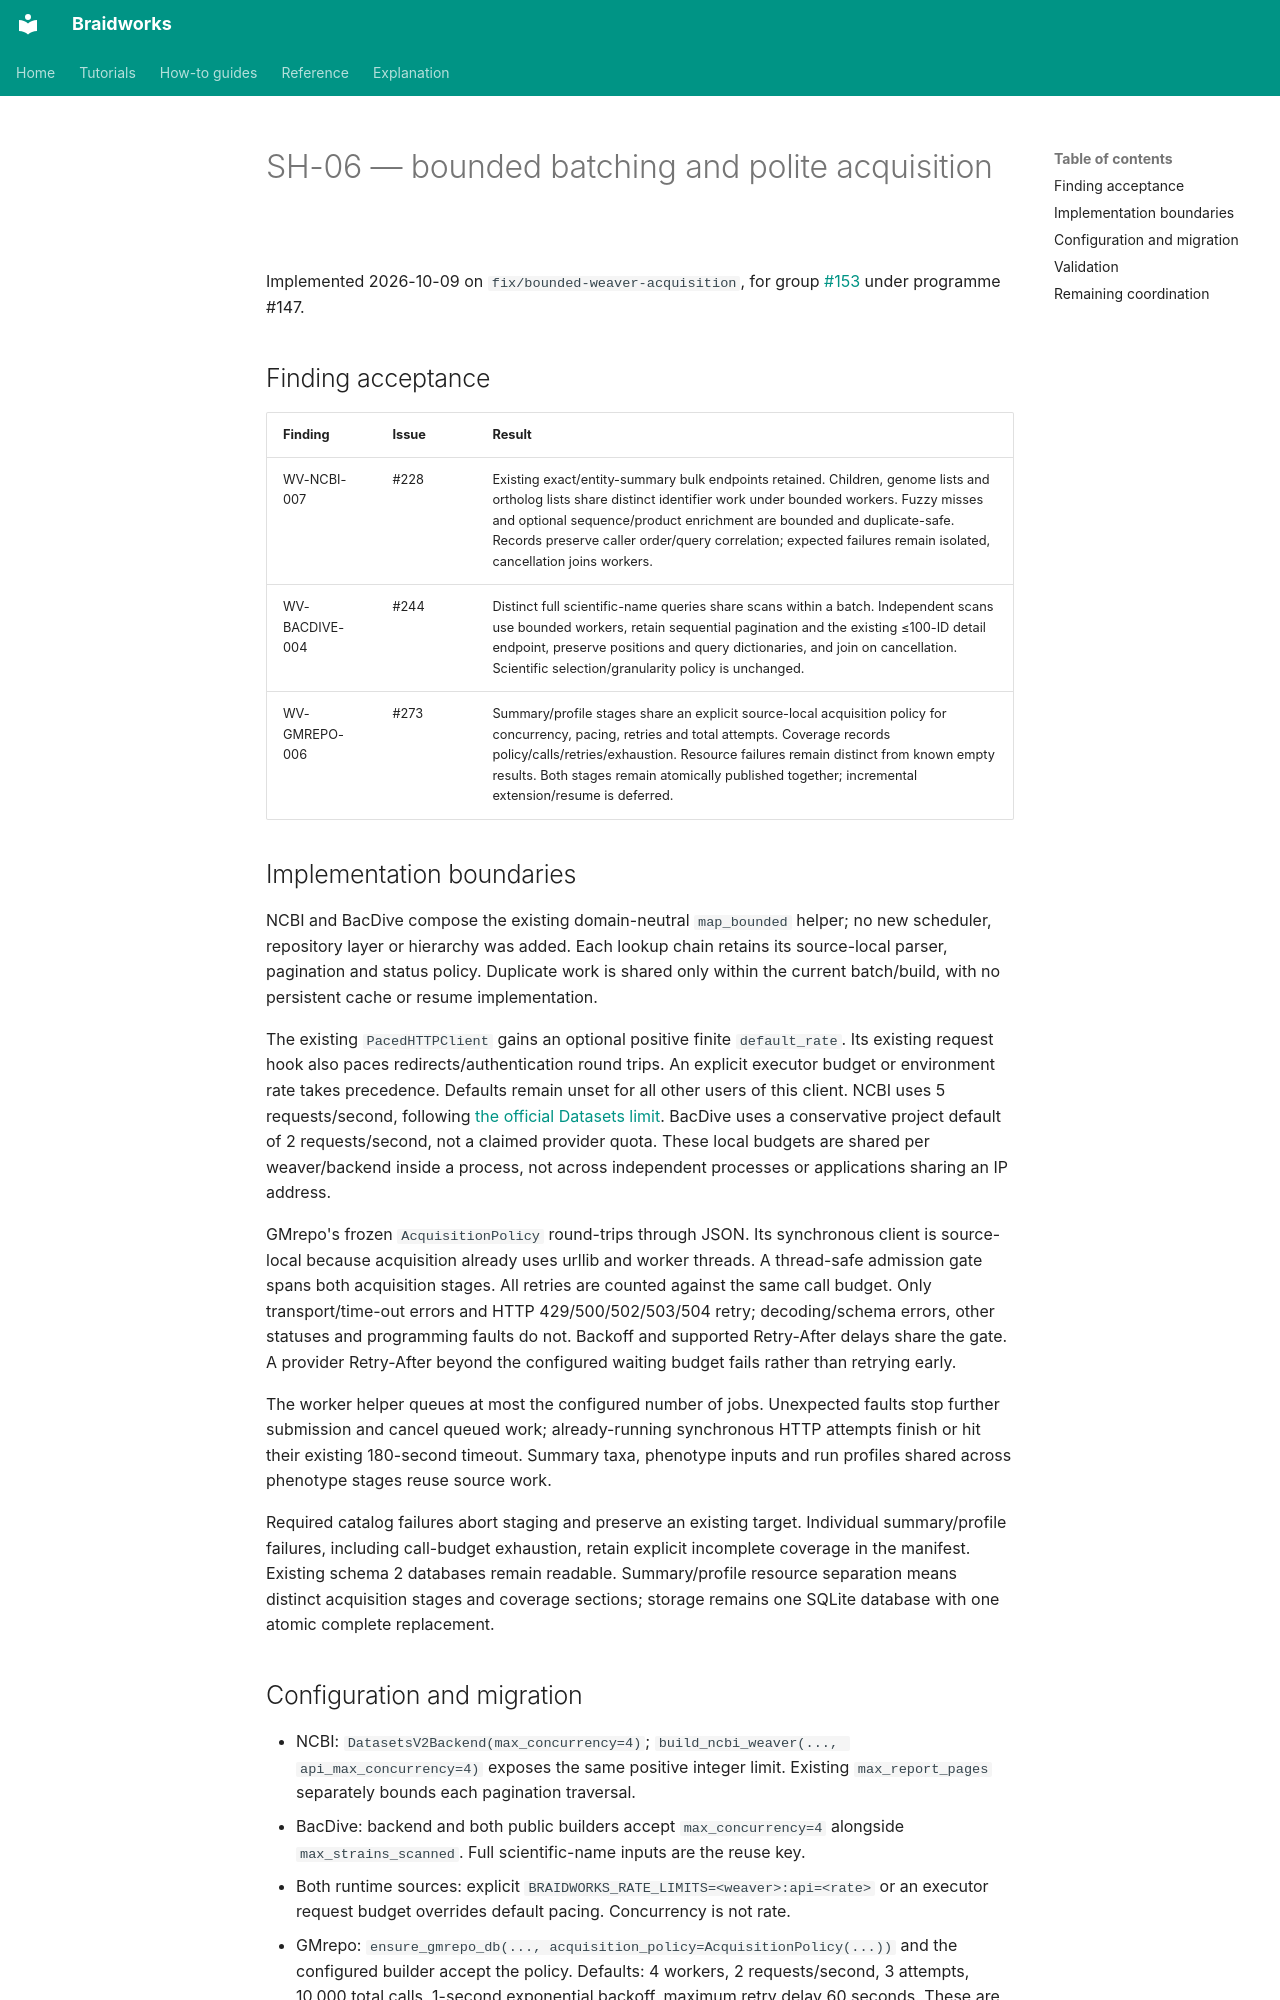

repository: rafaelmdc/braidworks · page: audits/weavers/SH-06.implementation/index.html · generator: mkdocs

# SH-06 — bounded batching and polite acquisition

Implemented 2026-10-09 on `fix/bounded-weaver-acquisition`, for group
[#153](https://github.com/rafaelmdc/braidworks/issues/153) under programme #147.

## Finding acceptance

| Finding | Issue | Result |
|---|---|---|
| WV-NCBI-007 | #228 | Existing exact/entity-summary bulk endpoints retained. Children, genome lists and ortholog lists share distinct identifier work under bounded workers. Fuzzy misses and optional sequence/product enrichment are bounded and duplicate-safe. Records preserve caller order/query correlation; expected failures remain isolated, cancellation joins workers. |
| WV-BACDIVE-004 | #244 | Distinct full scientific-name queries share scans within a batch. Independent scans use bounded workers, retain sequential pagination and the existing ≤100-ID detail endpoint, preserve positions and query dictionaries, and join on cancellation. Scientific selection/granularity policy is unchanged. |
| WV-GMREPO-006 | #273 | Summary/profile stages share an explicit source-local acquisition policy for concurrency, pacing, retries and total attempts. Coverage records policy/calls/retries/exhaustion. Resource failures remain distinct from known empty results. Both stages remain atomically published together; incremental extension/resume is deferred. |

## Implementation boundaries

NCBI and BacDive compose the existing domain-neutral `map_bounded` helper; no new
scheduler, repository layer or hierarchy was added. Each lookup chain retains its
source-local parser, pagination and status policy. Duplicate work is shared only
within the current batch/build, with no persistent cache or resume implementation.

The existing `PacedHTTPClient` gains an optional positive finite `default_rate`.
Its existing request hook also paces redirects/authentication round trips. An
explicit executor budget or environment rate takes precedence. Defaults remain
unset for all other users of this client. NCBI uses 5 requests/second, following
[the official Datasets limit](https://www.ncbi.nlm.nih.gov/datasets/docs/v2/api/api-keys/).
BacDive uses a conservative project default of 2 requests/second, not a claimed
provider quota. These local budgets are shared per weaver/backend inside a process,
not across independent processes or applications sharing an IP address.

GMrepo's frozen `AcquisitionPolicy` round-trips through JSON. Its synchronous client
is source-local because acquisition already uses urllib and worker threads. A
thread-safe admission gate spans both acquisition stages. All retries are counted
against the same call budget. Only transport/time-out errors and HTTP
429/500/502/503/504 retry; decoding/schema errors, other statuses and programming
faults do not. Backoff and supported Retry-After delays share the gate. A provider
Retry-After beyond the configured waiting budget fails rather than retrying early.

The worker helper queues at most the configured number of jobs. Unexpected faults
stop further submission and cancel queued work; already-running synchronous HTTP
attempts finish or hit their existing 180-second timeout. Summary taxa, phenotype
inputs and run profiles shared across phenotype stages reuse source work.

Required catalog failures abort staging and preserve an existing target. Individual
summary/profile failures, including call-budget exhaustion, retain explicit
incomplete coverage in the manifest. Existing schema 2 databases remain readable.
Summary/profile resource separation means distinct acquisition stages and coverage
sections; storage remains one SQLite database with one atomic complete replacement.
